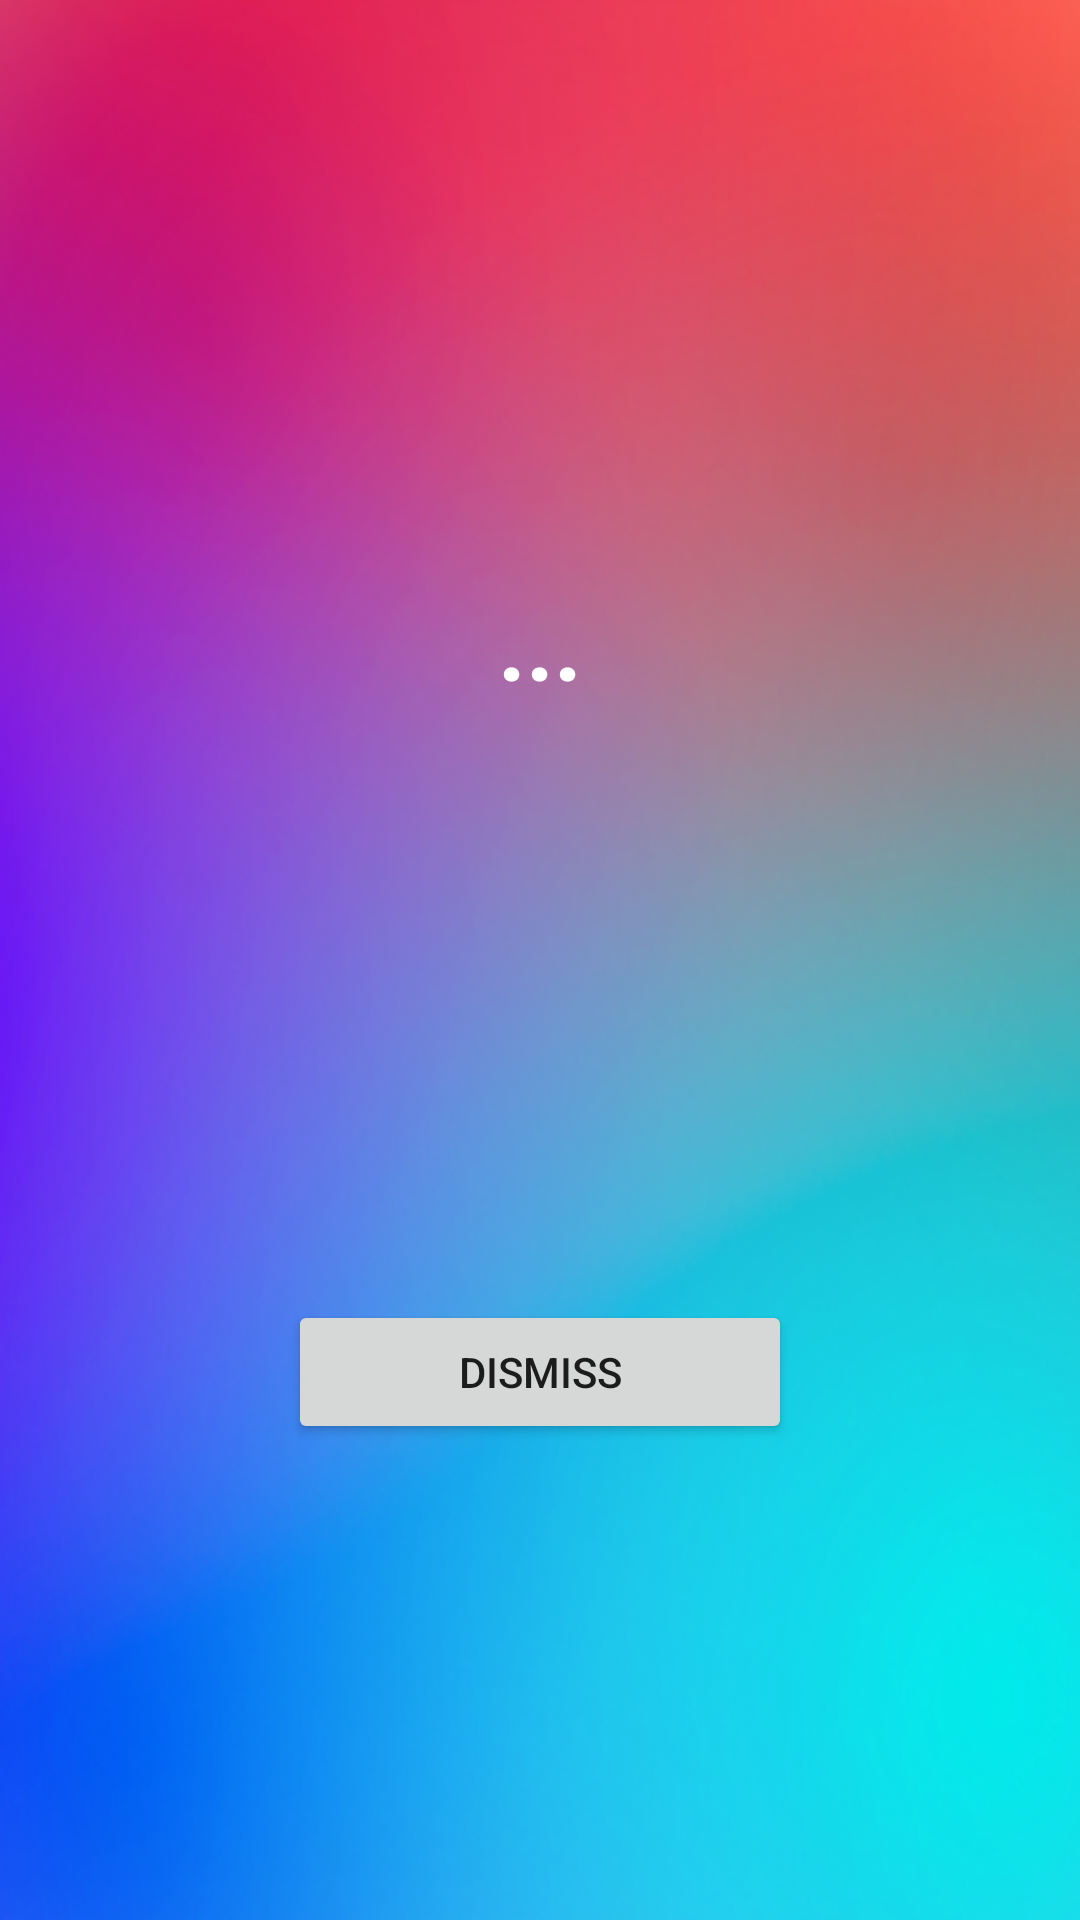

Here is an Android app screen rendered from its layout file. Give the layout XML and the strings, colors and styles it references.
<!-- AndroidManifest.xml: fallback theme Theme.MaterialComponents.DayNight.NoActionBar -->
<!-- res/layout/notification.xml -->
<?xml version="1.0" encoding="utf-8"?>
<LinearLayout xmlns:android="http://schemas.android.com/apk/res/android"
    android:orientation="vertical"
    android:padding="4dip"
    android:background="@drawable/id_launch"
    android:layout_width="fill_parent"
    android:layout_height="fill_parent">

    <TextView
        android:id="@+id/alarm_title_text"
        android:layout_weight="2"
        android:layout_width="fill_parent"
        android:layout_height="0sp"
        android:gravity="center"
        android:padding="8dip"
        android:textColor="#FFFFFF"
        android:textSize="32dip"
        android:textStyle="bold"
        android:text="..." />

    <LinearLayout xmlns:android="http://schemas.android.com/apk/res/android"
        android:orientation="horizontal"
        android:padding="8dip"
        android:layout_weight="1"
        android:layout_width="fill_parent"
        android:layout_height="0sp">

        <View
            android:layout_weight="1"
            android:layout_width="0sp"
            android:layout_height="wrap_content" />

        <Button
            android:id="@+id/dismiss_alarm"
            android:layout_weight="2"
            android:layout_width="0sp"
            android:layout_height="wrap_content"
            android:text="Dismiss"
            android:onClick="onDismissClick" />

        <View
            android:layout_weight="1"
            android:layout_width="0sp"
            android:layout_height="wrap_content" />

    </LinearLayout>

</LinearLayout>
<!-- resources referenced by this layout -->
<resources>
  <!-- drawable id_launch: png bitmap (drawable, 102460 bytes) -->
</resources>
